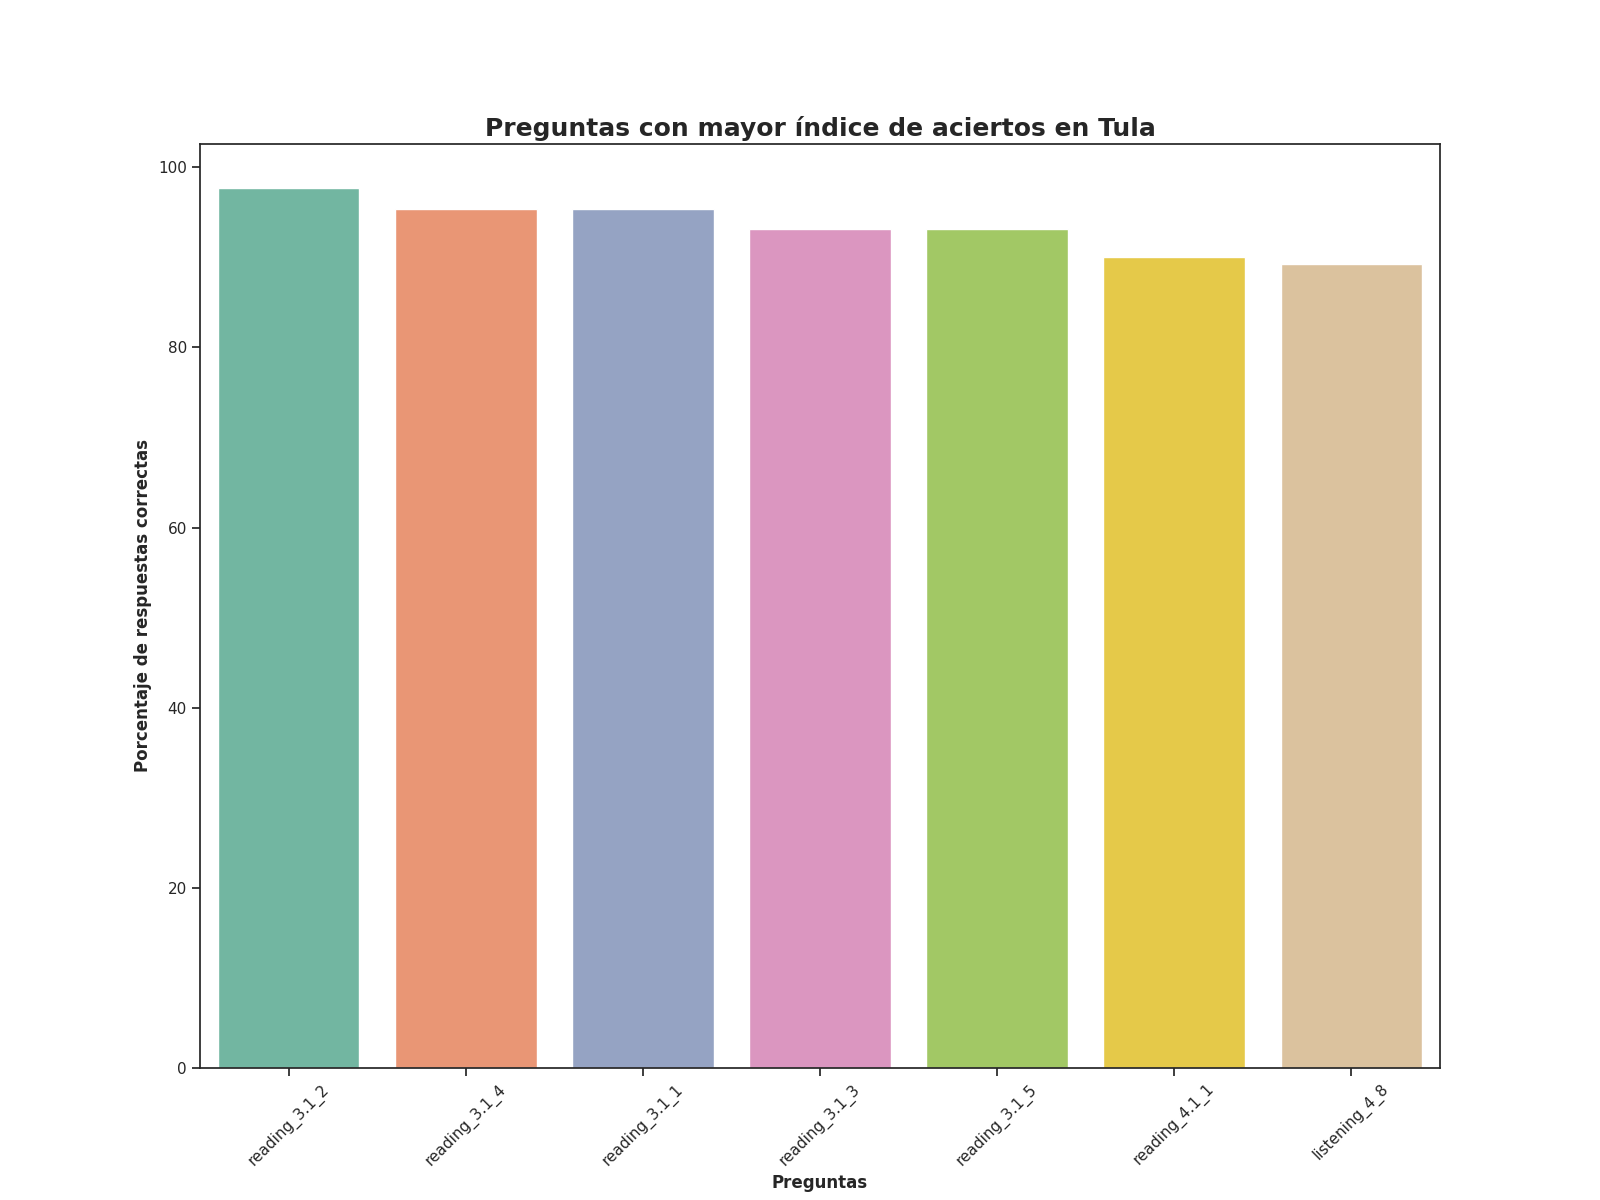

Source data for this figure (header and first rows):
Top, Pregunta, Porcentaje de respuestas correctas, Número de respuestas correctas
1, reading_3.1_2, 97.71, 128.0
2, reading_3.1_4, 95.42, 125.0
3, reading_3.1_1, 95.42, 125.0
4, reading_3.1_3, 93.13, 122.0
5, reading_3.1_5, 93.13, 122.0
6, reading_4.1_1, 90.08, 118.0
7, listening_4_8, 89.31, 117.0
